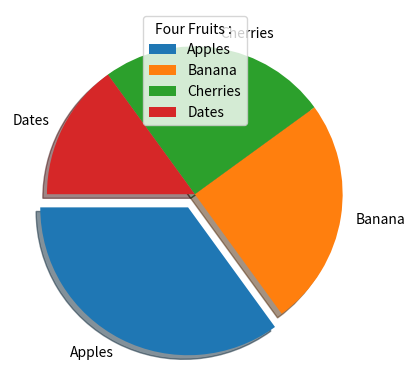

The matplotlib source for this figure:
import matplotlib.pyplot as plt
import numpy as np
x=np.array([35,25,25,15])
mylabels=['Apples','Banana','Cherries','Dates']
myexplode=[0.1,0,0,0]
plt.pie(x,labels= mylabels,startangle=180,explode=myexplode,shadow=True)
plt.legend(title="Four Fruits : ")
plt.show()